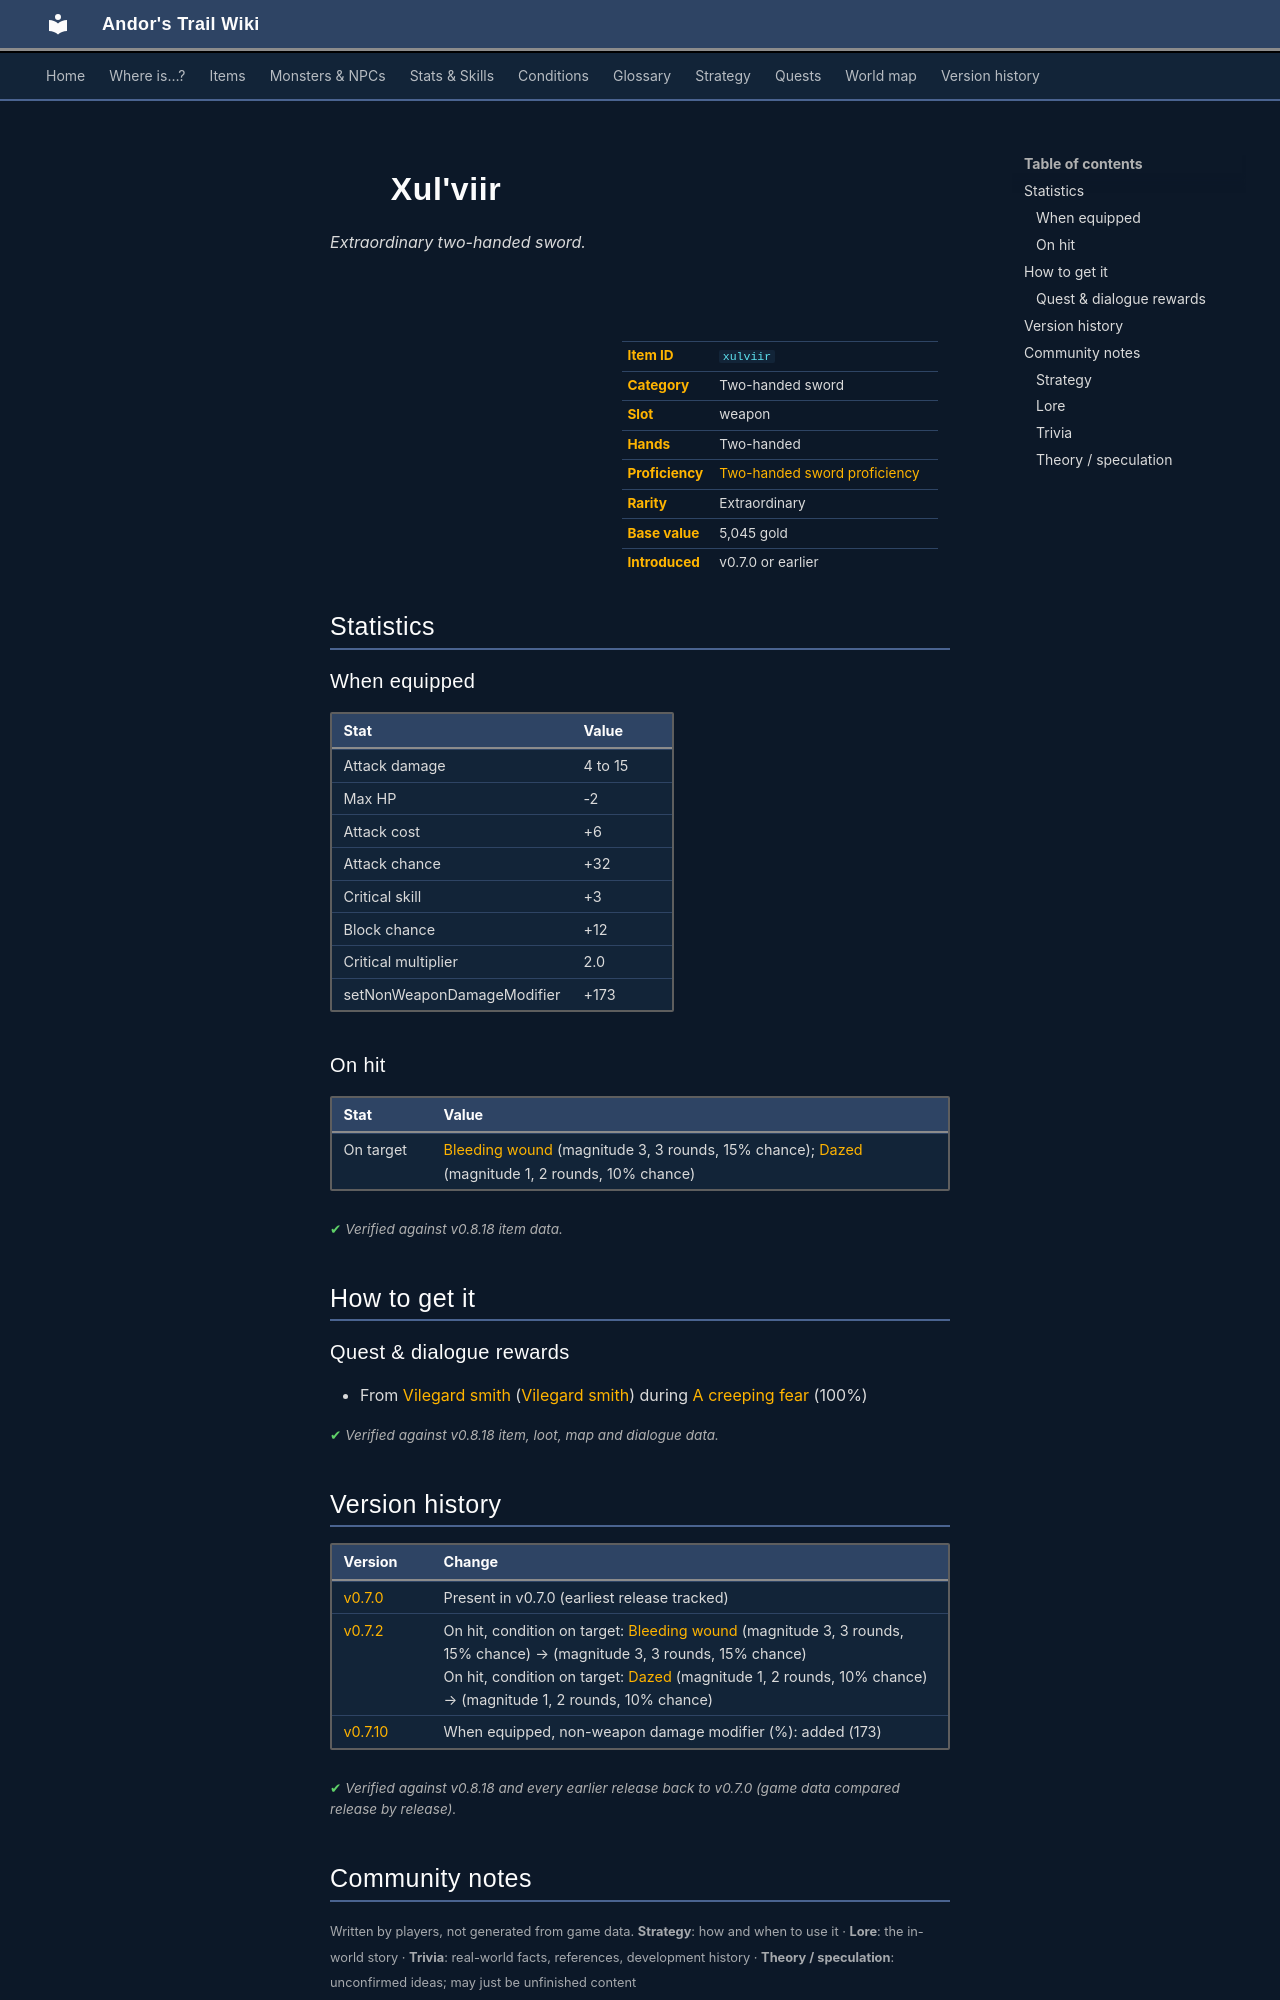

repository: asdfghjkl628/Andor-s-Trail-Wikiiii · page: items/xulviir/index.html · generator: mkdocs

---
description: "Xul'viir is a extraordinary two-handed sword in Andor's Trail (Attack damage 4 to 15, Max HP -2, Attack cost +6, Attack chance +32). How to get it: quests and dialogue."
---

# ![](../assets/icons/items/items_misc_5_40.png){ .sprite } Xul'viir

*Extraordinary two-handed sword.*

<div class="infobox" markdown>

<p class="ib-img"><img class="sprite" src="../../assets/icons/items/items_misc_5_40.png" alt=""></p>

| | |
|---|---|
| **Item ID** | `xulviir` |
| **Category** | Two-handed sword |
| **Slot** | weapon |
| **Hands** | Two-handed |
| **Proficiency** | [Two-handed sword proficiency](../skills/weaponProficiency2hsword.md) |
| **Rarity** | Extraordinary |
| **Base value** | 5,045 gold |
| **Introduced** | v0.7.0 or earlier |

</div>

## Statistics

### When equipped

| Stat | Value |
|---|---|
| Attack damage | 4 to 15 |
| Max HP | -2 |
| Attack cost | +6 |
| Attack chance | +32 |
| Critical skill | +3 |
| Block chance | +12 |
| Critical multiplier | 2.0 |
| setNonWeaponDamageModifier | +173 |

### On hit

| Stat | Value |
|---|---|
| On target | [Bleeding wound](../conditions/bleeding_wound.md) (magnitude 3, 3 rounds, 15% chance); [Dazed](../conditions/dazed.md) (magnitude 1, 2 rounds, 10% chance) |

<p class="verified">Verified against v0.8.18 item data.</p>

## How to get it

### Quest & dialogue rewards

- From [Vilegard smith](../monsters/vilegard_smith.md) ([Vilegard smith](../maps/vilegard_smith.md)) during [A creeping fear](../quests/xulviir.md#stage-20) (100%)


<p class="verified">Verified against v0.8.18 item, loot, map and dialogue data.</p>


## Version history

| Version | Change |
|---|---|
| [v0.7.0](../versions/0.7.0.md) | Present in v0.7.0 (earliest release tracked) |
| [v0.7.2](../versions/0.7.2.md) | On hit, condition on target: [Bleeding wound](../conditions/bleeding_wound.md) (magnitude 3, 3 rounds, 15% chance) → (magnitude 3, 3 rounds, 15% chance)<br>On hit, condition on target: [Dazed](../conditions/dazed.md) (magnitude 1, 2 rounds, 10% chance) → (magnitude 1, 2 rounds, 10% chance) |
| [v0.7.10](../versions/0.7.10.md) | When equipped, non-weapon damage modifier (%): added (173) |

<p class="verified">Verified against v0.8.18 and every earlier release back to v0.7.0 (game data compared release by release).</p>


## Community notes

<small>Written by players, not generated from game data. **Strategy**: how and when to use it · **Lore**: the in-world story · **Trivia**: real-world facts, references, development history · **Theory / speculation**: unconfirmed ideas; may just be unfinished content</small>

### Strategy

*No notes yet. Contributions are welcome: [add a note](https://github.com/asdfghjkl628/Andor-s-Trail-Wikiiii/new/main/notes/items?filename=xulviir.md&value=%23%23%20Strategy%0A%0A%3C%21--%20how%20and%20when%20to%20use%20it%20--%3E%0A%0A%23%23%20Lore%0A%0A%3C%21--%20the%20in-world%20story%20--%3E%0A%0A%23%23%20Trivia%0A%0A%3C%21--%20real-world%20facts%2C%20references%2C%20development%20history%20--%3E%0A%0A%23%23%20Theory%20/%20speculation%0A%0A%3C%21--%20unconfirmed%20ideas%3B%20may%20just%20be%20unfinished%20content%20--%3E%0A).*

### Lore

*No notes yet. Contributions are welcome: [add a note](https://github.com/asdfghjkl628/Andor-s-Trail-Wikiiii/new/main/notes/items?filename=xulviir.md&value=%23%23%20Strategy%0A%0A%3C%21--%20how%20and%20when%20to%20use%20it%20--%3E%0A%0A%23%23%20Lore%0A%0A%3C%21--%20the%20in-world%20story%20--%3E%0A%0A%23%23%20Trivia%0A%0A%3C%21--%20real-world%20facts%2C%20references%2C%20development%20history%20--%3E%0A%0A%23%23%20Theory%20/%20speculation%0A%0A%3C%21--%20unconfirmed%20ideas%3B%20may%20just%20be%20unfinished%20content%20--%3E%0A).*

### Trivia

*No notes yet. Contributions are welcome: [add a note](https://github.com/asdfghjkl628/Andor-s-Trail-Wikiiii/new/main/notes/items?filename=xulviir.md&value=%23%23%20Strategy%0A%0A%3C%21--%20how%20and%20when%20to%20use%20it%20--%3E%0A%0A%23%23%20Lore%0A%0A%3C%21--%20the%20in-world%20story%20--%3E%0A%0A%23%23%20Trivia%0A%0A%3C%21--%20real-world%20facts%2C%20references%2C%20development%20history%20--%3E%0A%0A%23%23%20Theory%20/%20speculation%0A%0A%3C%21--%20unconfirmed%20ideas%3B%20may%20just%20be%20unfinished%20content%20--%3E%0A).*
